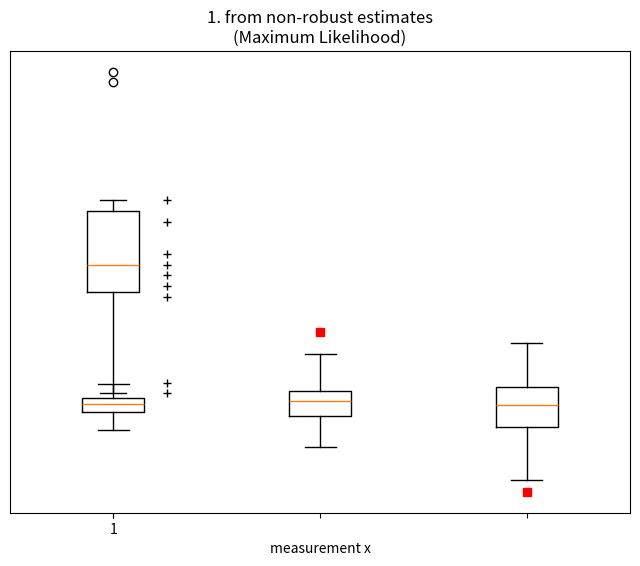

The matplotlib source for this figure:
# -*- coding: utf-8 -*-
"""
盒图绘制测试程序
"""
import matplotlib.pyplot as plt
import numpy as np

all_data = [np.random.normal(0, std, 100) for std in range(1, 4)]

fig = plt.figure(figsize=(8, 6))

plt.boxplot(all_data,
            notch=False,  # box instead of notch shape
            sym='rs',  # red squares for outliers
            vert=True)  # vertical box aligmnent

plt.xticks([y + 1 for y in range(len(all_data))], ['x1', 'x2', 'x3'])
plt.xlabel('measurement x')
t = plt.title('Box plot')
plt.show()

d1 = [1, 2, 10, 11, 12, 13, 14, 17, 19, 30, 31]
subfig2 = plt.subplot(1, 1, 1)
subfig2.boxplot(d1, widths=.25, vert=True)
subfig2.plot(np.full(9, 1.26), d1[:9], '+k', markeredgewidth=1)

subfig2.set_title("1. from non-robust estimates\n(Maximum Likelihood)")
plt.yticks(())
plt.show()
